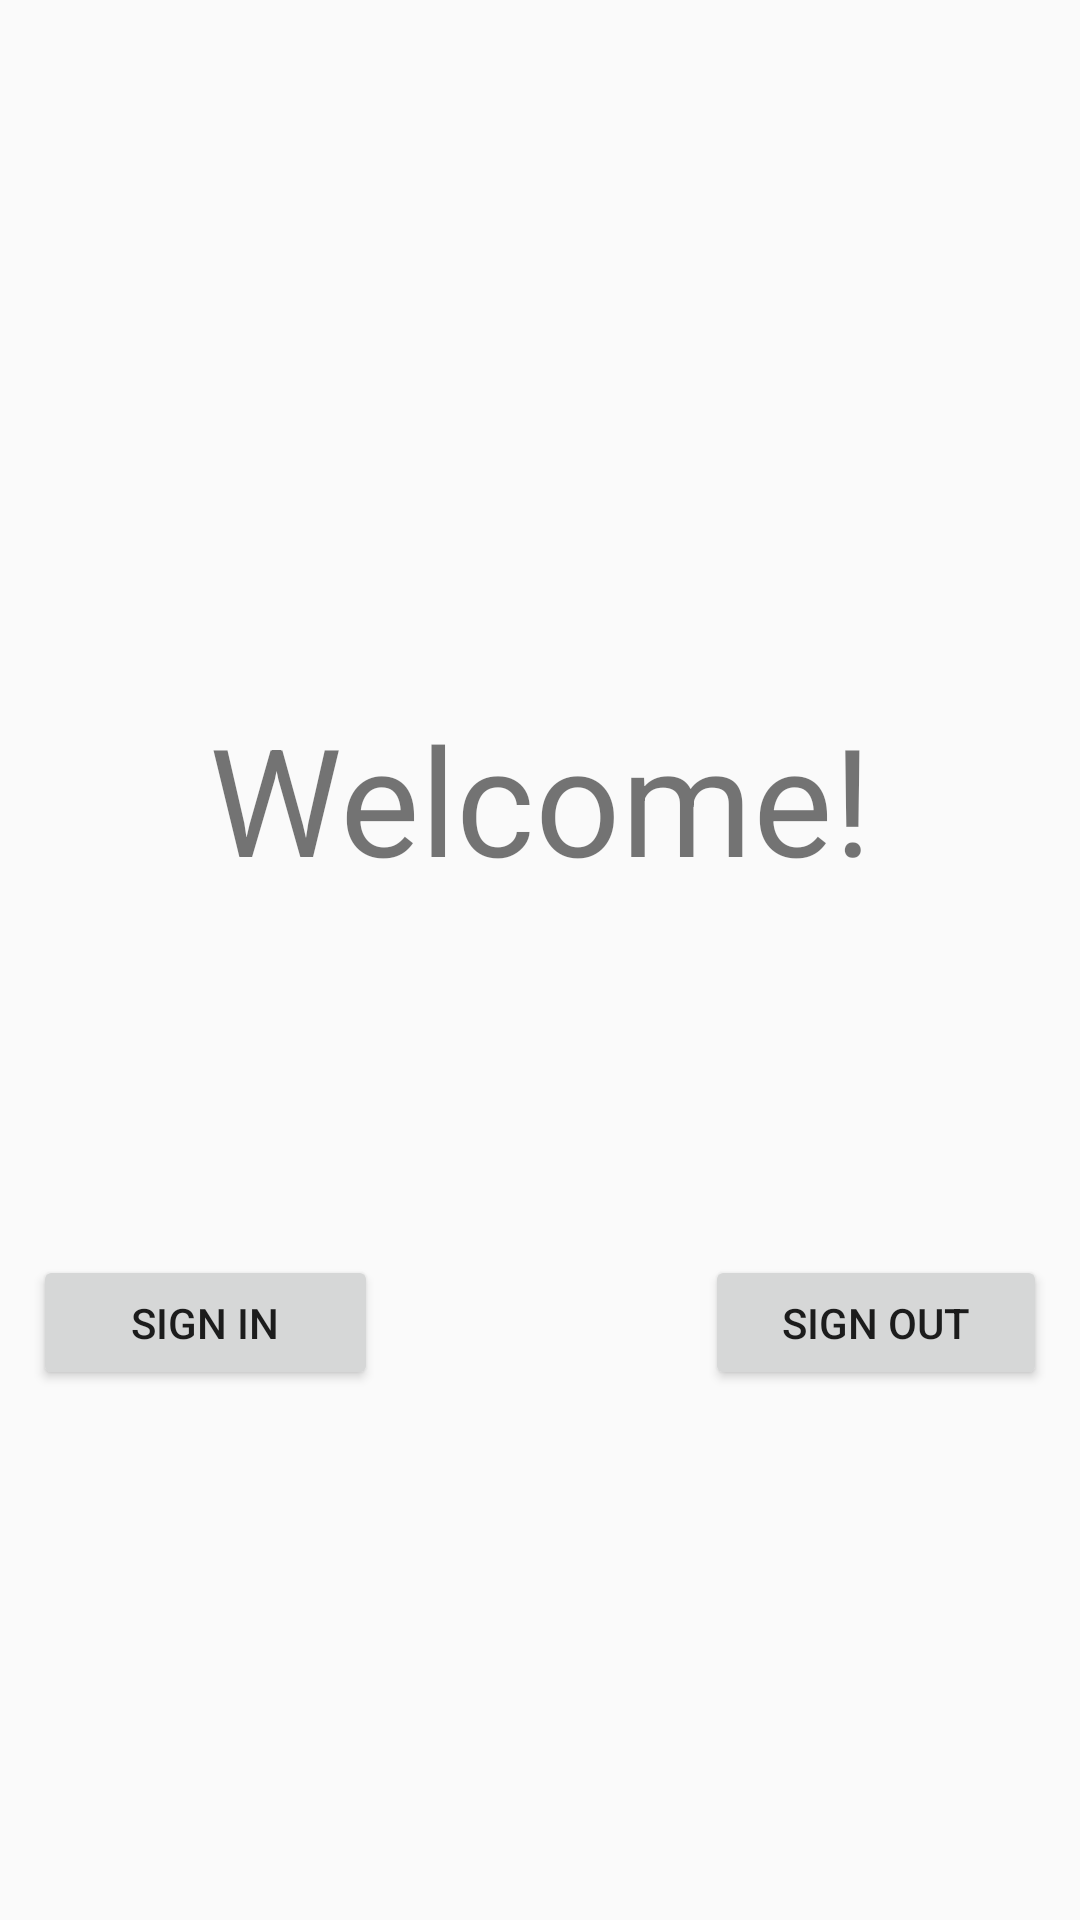

Here is an Android app screen rendered from its layout file. Give the layout XML and the strings, colors and styles it references.
<!-- AndroidManifest.xml: application theme AppTheme -->
<!-- res/layout/fragment_welcome.xml -->
<?xml version="1.0" encoding="utf-8"?>
<android.support.constraint.ConstraintLayout xmlns:android="http://schemas.android.com/apk/res/android"
    xmlns:app="http://schemas.android.com/apk/res-auto"
    xmlns:tools="http://schemas.android.com/tools"
    android:layout_width="match_parent"
    android:layout_height="match_parent">

    <TextView
        android:id="@+id/textView"
        android:layout_width="wrap_content"
        android:layout_height="wrap_content"
        android:layout_marginEnd="35dp"
        android:layout_marginStart="35dp"
        android:layout_marginTop="198dp"
        android:text="Welcome!"
        android:textSize="50sp"
        app:layout_constraintBottom_toTopOf="@+id/space"
        app:layout_constraintEnd_toEndOf="@+id/space"
        app:layout_constraintStart_toStartOf="@+id/space"
        app:layout_constraintTop_toTopOf="parent" />

    <Space
        android:id="@+id/space"
        android:layout_width="0dp"
        android:layout_height="50dp"
        android:layout_marginEnd="70dp"
        android:layout_marginStart="70dp"
        app:layout_constraintBottom_toTopOf="@+id/linearLayout"
        app:layout_constraintEnd_toEndOf="parent"
        app:layout_constraintStart_toStartOf="parent"
        app:layout_constraintTop_toBottomOf="@+id/textView" />

    <LinearLayout
        android:id="@+id/linearLayout"
        android:layout_width="338dp"
        android:layout_height="45dp"
        android:layout_marginBottom="142dp"
        android:layout_marginEnd="8dp"
        android:layout_marginStart="8dp"
        android:orientation="horizontal"
        android:weightSum="3"
        app:layout_constraintBottom_toBottomOf="parent"
        app:layout_constraintEnd_toEndOf="parent"
        app:layout_constraintStart_toStartOf="parent"
        app:layout_constraintTop_toBottomOf="@+id/space">

        <Button
            android:id="@+id/button"
            android:layout_width="6dp"
            android:layout_height="wrap_content"
            android:layout_weight="1"
            android:text="sign in" />

        <Space
            android:layout_width="wrap_content"
            android:layout_height="match_parent"
            android:layout_weight="1" />

        <Button
            android:id="@+id/button2"
            android:layout_width="5dp"
            android:layout_height="wrap_content"
            android:layout_weight="1"
            android:text="sign out" />
    </LinearLayout>
</android.support.constraint.ConstraintLayout>
<!-- resources referenced by this layout -->
<resources>
  <style name="AppTheme" parent="Theme.AppCompat.Light.DarkActionBar">
          
          <item name="colorPrimary">@color/white</item>
          <item name="colorPrimaryDark">@color/black</item>
          <item name="colorAccent">@color/colorAccent</item>
      </style>
  <color name="white">#ffffff</color>
  <color name="black">#000000</color>
  <color name="colorAccent">#FF4081</color>
</resources>
